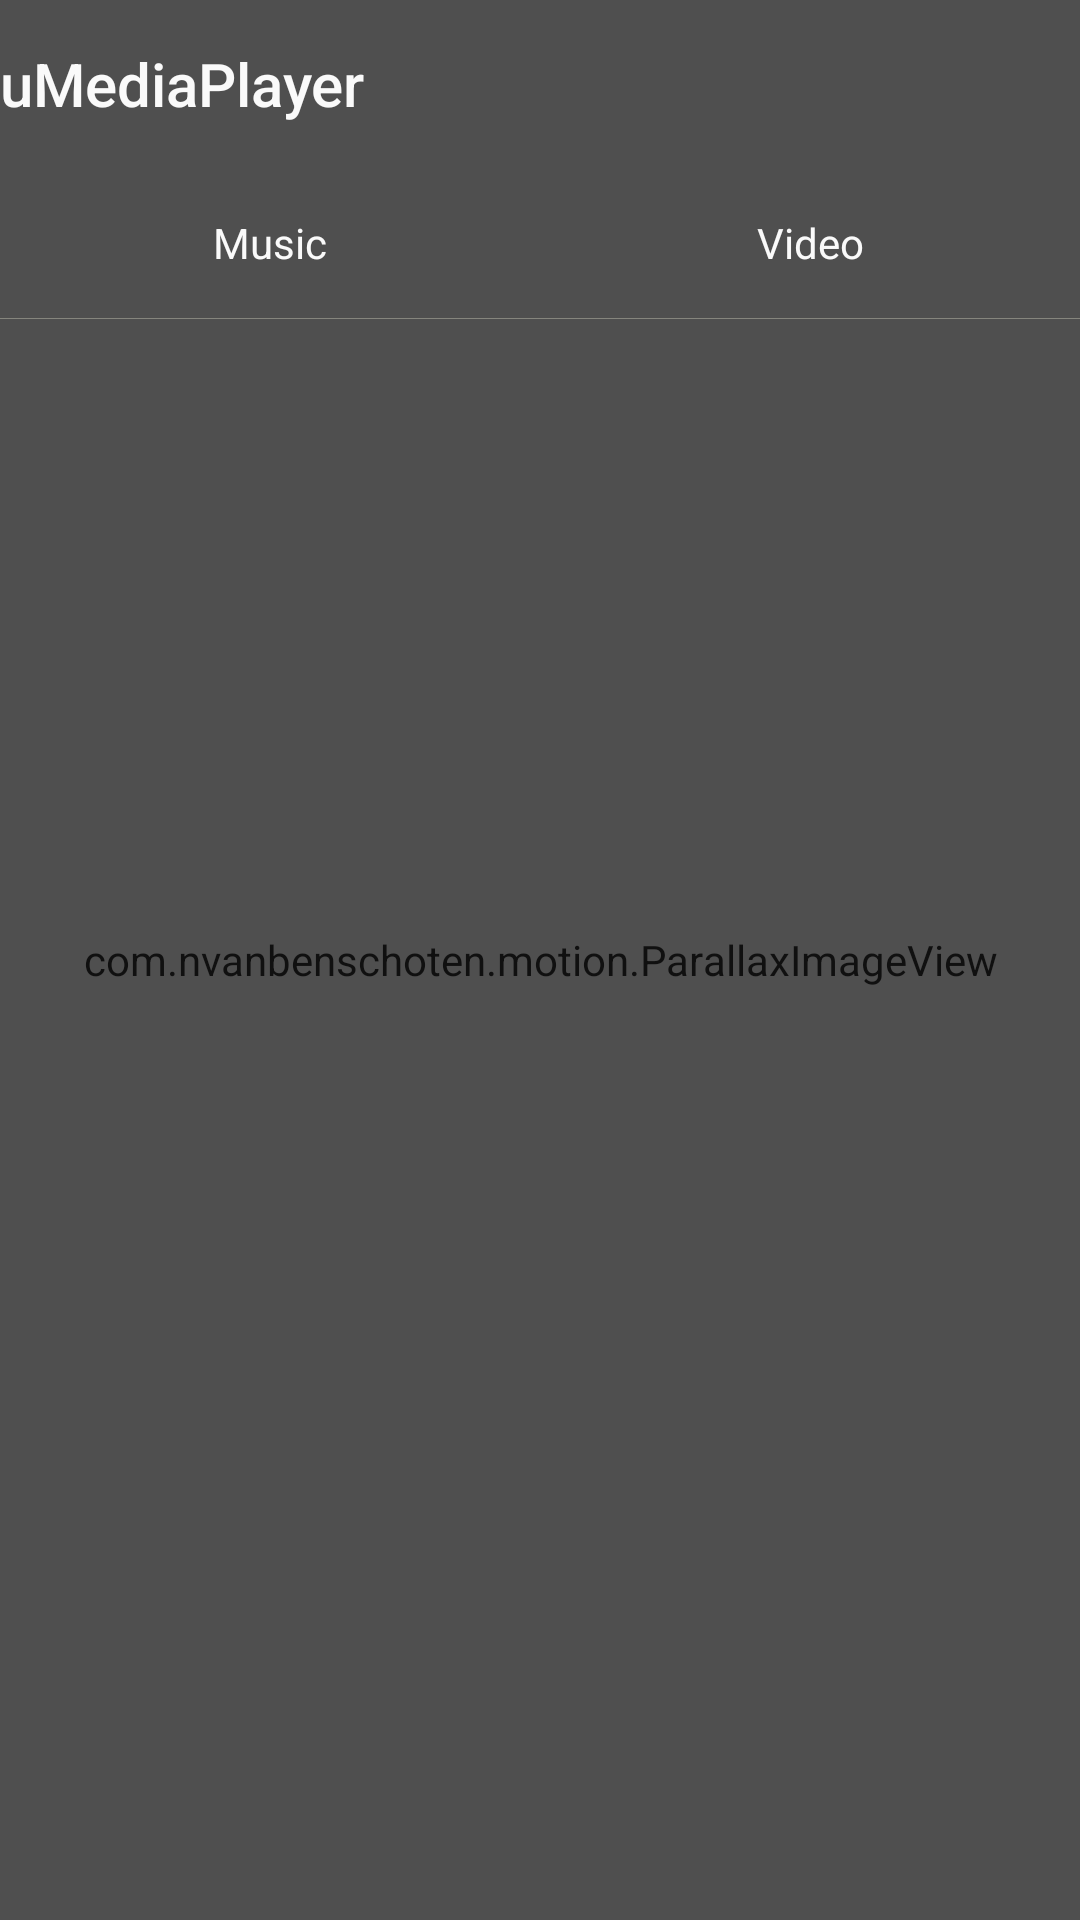

The Android layout XML behind this screen, and the referenced resources:
<!-- AndroidManifest.xml: application theme AppTheme -->
<!-- res/layout/activity_main.xml -->
<?xml version="1.0" encoding="utf-8"?>
<RelativeLayout xmlns:android="http://schemas.android.com/apk/res/android"
    xmlns:app="http://schemas.android.com/apk/res-auto"
    xmlns:tools="http://schemas.android.com/tools"
    android:layout_width="match_parent"
    android:layout_height="match_parent"
    tools:context="com.arrg.android.app.umediaplayer.MainActivity">

    <com.nvanbenschoten.motion.ParallaxImageView
        android:id="@+id/parallaxImageView"
        android:layout_width="match_parent"
        android:layout_height="match_parent"
        android:scaleType="centerCrop"
        app:motionIntensity="1.0"
        app:motionScaledIntensity="true"
        app:motionTiltSensitivity="1.0" />

    <View
        android:layout_width="match_parent"
        android:layout_height="match_parent"
        android:background="@color/glass50" />

    <LinearLayout
        android:layout_width="match_parent"
        android:layout_height="match_parent"
        android:orientation="vertical">

        <LinearLayout
            android:layout_width="match_parent"
            android:layout_height="wrap_content"
            android:orientation="vertical">

            <RelativeLayout
                android:layout_width="match_parent"
                android:layout_height="?actionBarSize"
                android:elevation="2.5dp">

                <TextView
                    android:layout_width="wrap_content"
                    android:layout_height="wrap_content"
                    android:layout_alignParentStart="true"
                    android:layout_centerVertical="true"
                    android:layout_marginStart="@dimen/activity_vertical_margin"
                    android:text="@string/app_name"
                    android:textAppearance="@style/TextAppearance.Widget.AppCompat.Toolbar.Title"
                    android:textColor="@color/background_light" />
            </RelativeLayout>

            <LinearLayout
                android:layout_width="match_parent"
                android:layout_height="50dp">

                <TextView
                    android:id="@+id/bMusic"
                    android:layout_width="0dp"
                    android:layout_height="match_parent"
                    android:layout_gravity="center"
                    android:layout_weight="1"
                    android:background="?selectableItemBackground"
                    android:clickable="true"
                    android:gravity="center"
                    android:text="@string/music"
                    android:textColor="@color/background_light" />

                <TextView
                    android:id="@+id/bVideo"
                    android:layout_width="0dp"
                    android:layout_height="match_parent"
                    android:layout_gravity="center"
                    android:layout_weight="1"
                    android:background="?selectableItemBackground"
                    android:clickable="true"
                    android:gravity="center"
                    android:text="@string/video"
                    android:textColor="@color/background_light" />
            </LinearLayout>

            <View
                android:layout_width="match_parent"
                android:layout_height="0.25dp"
                android:background="@color/white_glass50" />
        </LinearLayout>

        <RelativeLayout
            android:id="@+id/container"
            android:layout_width="match_parent"
            android:layout_height="0dp"
            android:layout_weight="1">

        </RelativeLayout>
    </LinearLayout>
</RelativeLayout>
<!-- resources referenced by this layout -->
<resources>
  <color name="background_light">#fffafafa</color>
  <color name="glass50">#80212121</color>
  <color name="white_glass50">#8FAFAFA0</color>
  <string name="app_name">uMediaPlayer</string>
  <string name="music">Music</string>
  <string name="video">Video</string>
  <style name="AppTheme" parent="Theme.AppCompat.NoActionBar">
          
          <item name="colorAccent">@color/colorAccent</item>
          <item name="android:windowTranslucentNavigation">true</item>
          <item name="android:windowTranslucentStatus">true</item>
      </style>
  <color name="colorAccent">@color/background_light</color>
</resources>
